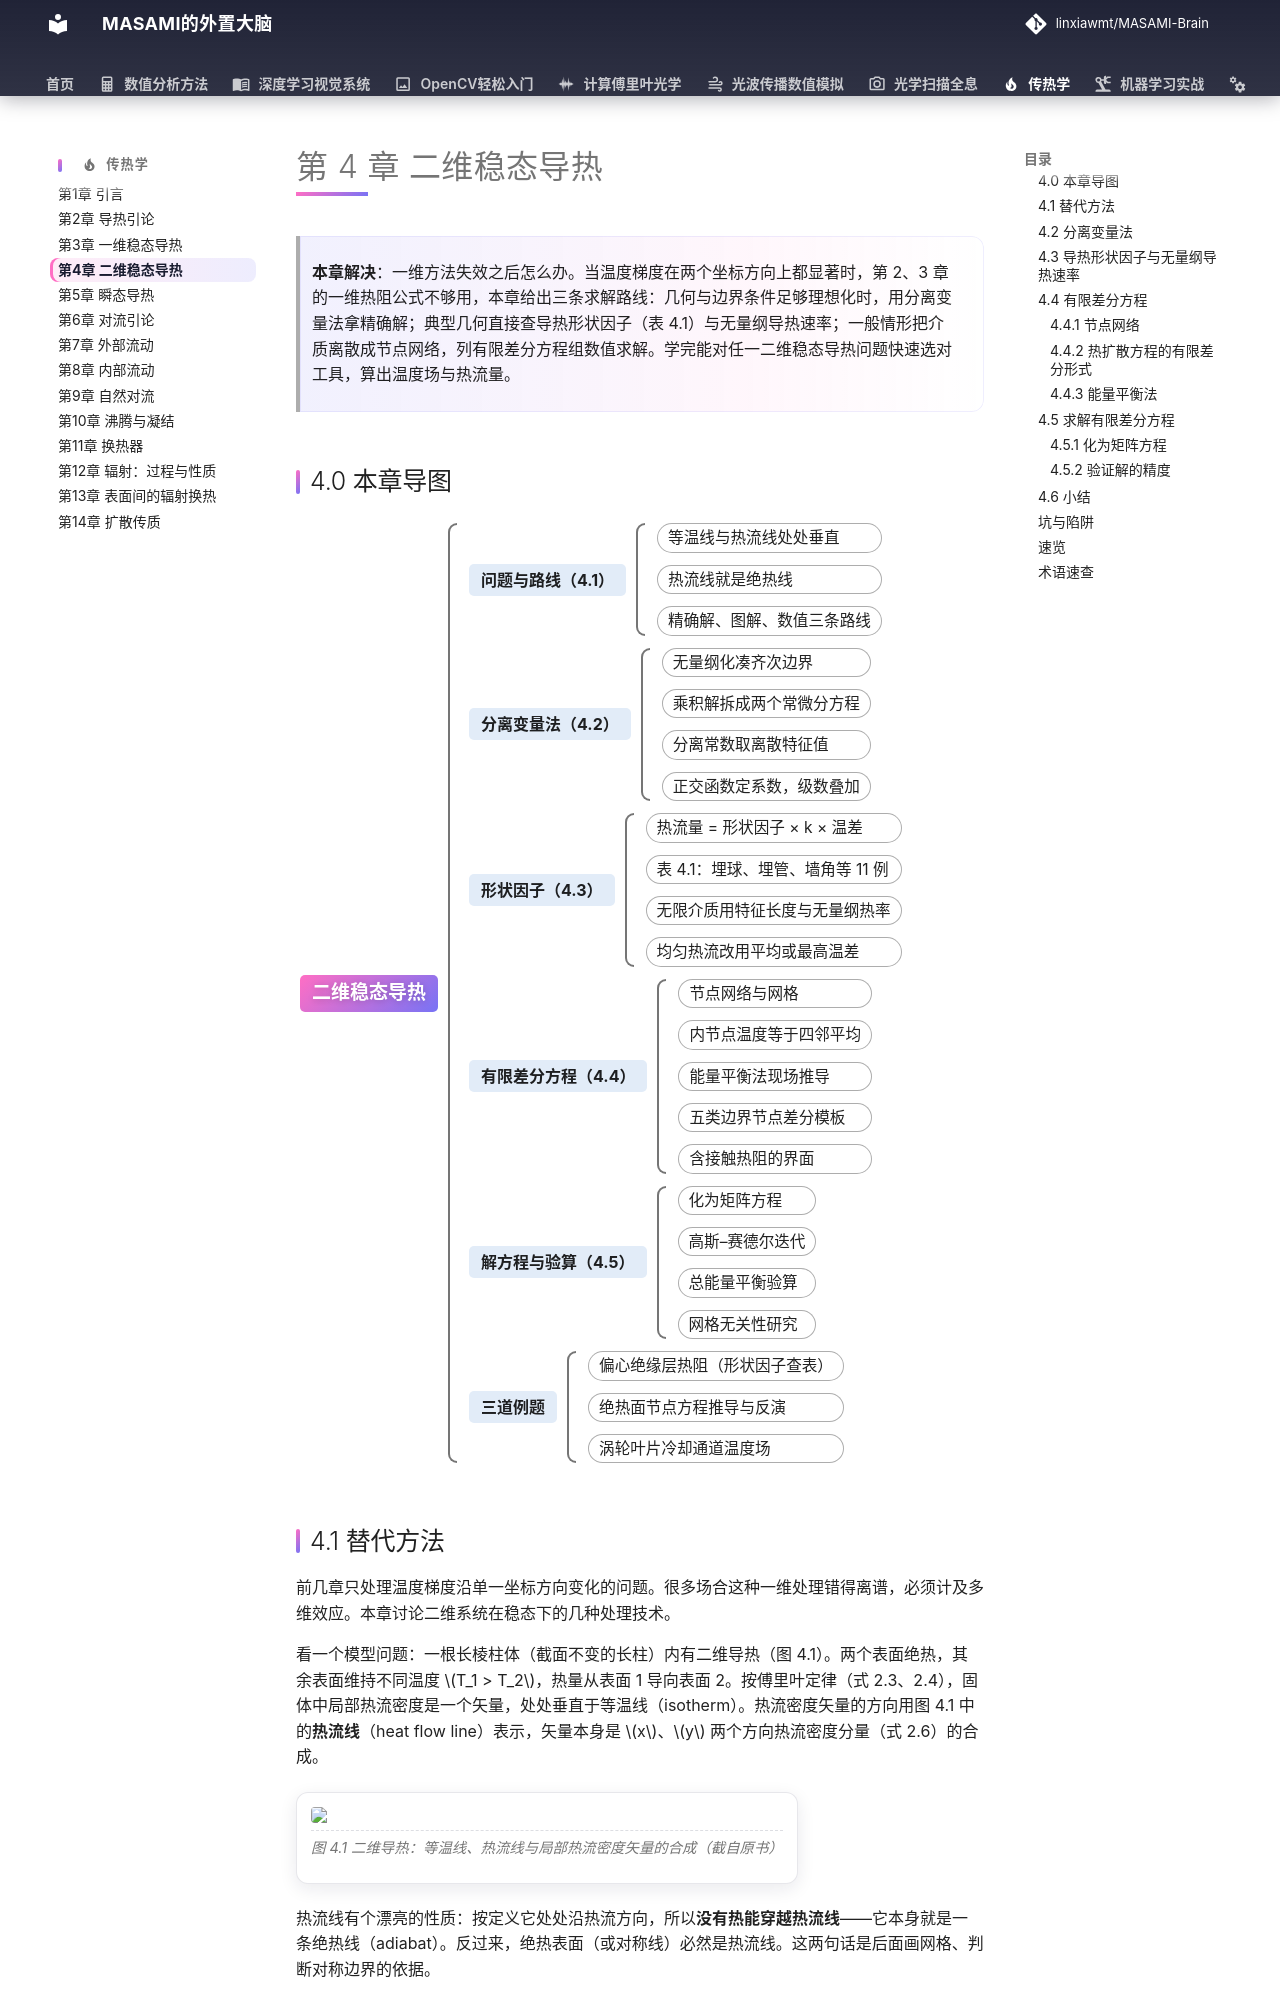

repository: linxiawmt/MASAMI-Brain · page: 传热学/ch04/index.html · generator: mkdocs

# 第 4 章 二维稳态导热

> **本章解决**：一维方法失效之后怎么办。当温度梯度在两个坐标方向上都显著时，第 2、3 章的一维热阻公式不够用，本章给出三条求解路线：几何与边界条件足够理想化时，用分离变量法拿精确解；典型几何直接查导热形状因子（表 4.1）与无量纲导热速率；一般情形把介质离散成节点网络，列有限差分方程组数值求解。学完能对任一二维稳态导热问题快速选对工具，算出温度场与热流量。

## 4.0 本章导图

<div class="brtree">
  <div class="brrow">
    <span class="brlabel root">二维稳态导热</span>
    <span class="brace"></span>
    <div class="brkids">
      <div class="brrow">
        <span class="brlabel">问题与路线（4.1）</span>
        <span class="brace"></span>
        <div class="brkids">
          <span class="brleaf">等温线与热流线处处垂直</span>
          <span class="brleaf">热流线就是绝热线</span>
          <span class="brleaf">精确解、图解、数值三条路线</span>
        </div>
      </div>
      <div class="brrow">
        <span class="brlabel">分离变量法（4.2）</span>
        <span class="brace"></span>
        <div class="brkids">
          <span class="brleaf">无量纲化凑齐次边界</span>
          <span class="brleaf">乘积解拆成两个常微分方程</span>
          <span class="brleaf">分离常数取离散特征值</span>
          <span class="brleaf">正交函数定系数，级数叠加</span>
        </div>
      </div>
      <div class="brrow">
        <span class="brlabel">形状因子（4.3）</span>
        <span class="brace"></span>
        <div class="brkids">
          <span class="brleaf">热流量 = 形状因子 × k × 温差</span>
          <span class="brleaf">表 4.1：埋球、埋管、墙角等 11 例</span>
          <span class="brleaf">无限介质用特征长度与无量纲热率</span>
          <span class="brleaf">均匀热流改用平均或最高温差</span>
        </div>
      </div>
      <div class="brrow">
        <span class="brlabel">有限差分方程（4.4）</span>
        <span class="brace"></span>
        <div class="brkids">
          <span class="brleaf">节点网络与网格</span>
          <span class="brleaf">内节点温度等于四邻平均</span>
          <span class="brleaf">能量平衡法现场推导</span>
          <span class="brleaf">五类边界节点差分模板</span>
          <span class="brleaf">含接触热阻的界面</span>
        </div>
      </div>
      <div class="brrow">
        <span class="brlabel">解方程与验算（4.5）</span>
        <span class="brace"></span>
        <div class="brkids">
          <span class="brleaf">化为矩阵方程</span>
          <span class="brleaf">高斯–赛德尔迭代</span>
          <span class="brleaf">总能量平衡验算</span>
          <span class="brleaf">网格无关性研究</span>
        </div>
      </div>
      <div class="brrow">
        <span class="brlabel">三道例题</span>
        <span class="brace"></span>
        <div class="brkids">
          <span class="brleaf">偏心绝缘层热阻（形状因子查表）</span>
          <span class="brleaf">绝热面节点方程推导与反演</span>
          <span class="brleaf">涡轮叶片冷却通道温度场</span>
        </div>
      </div>
    </div>
  </div>
</div>
